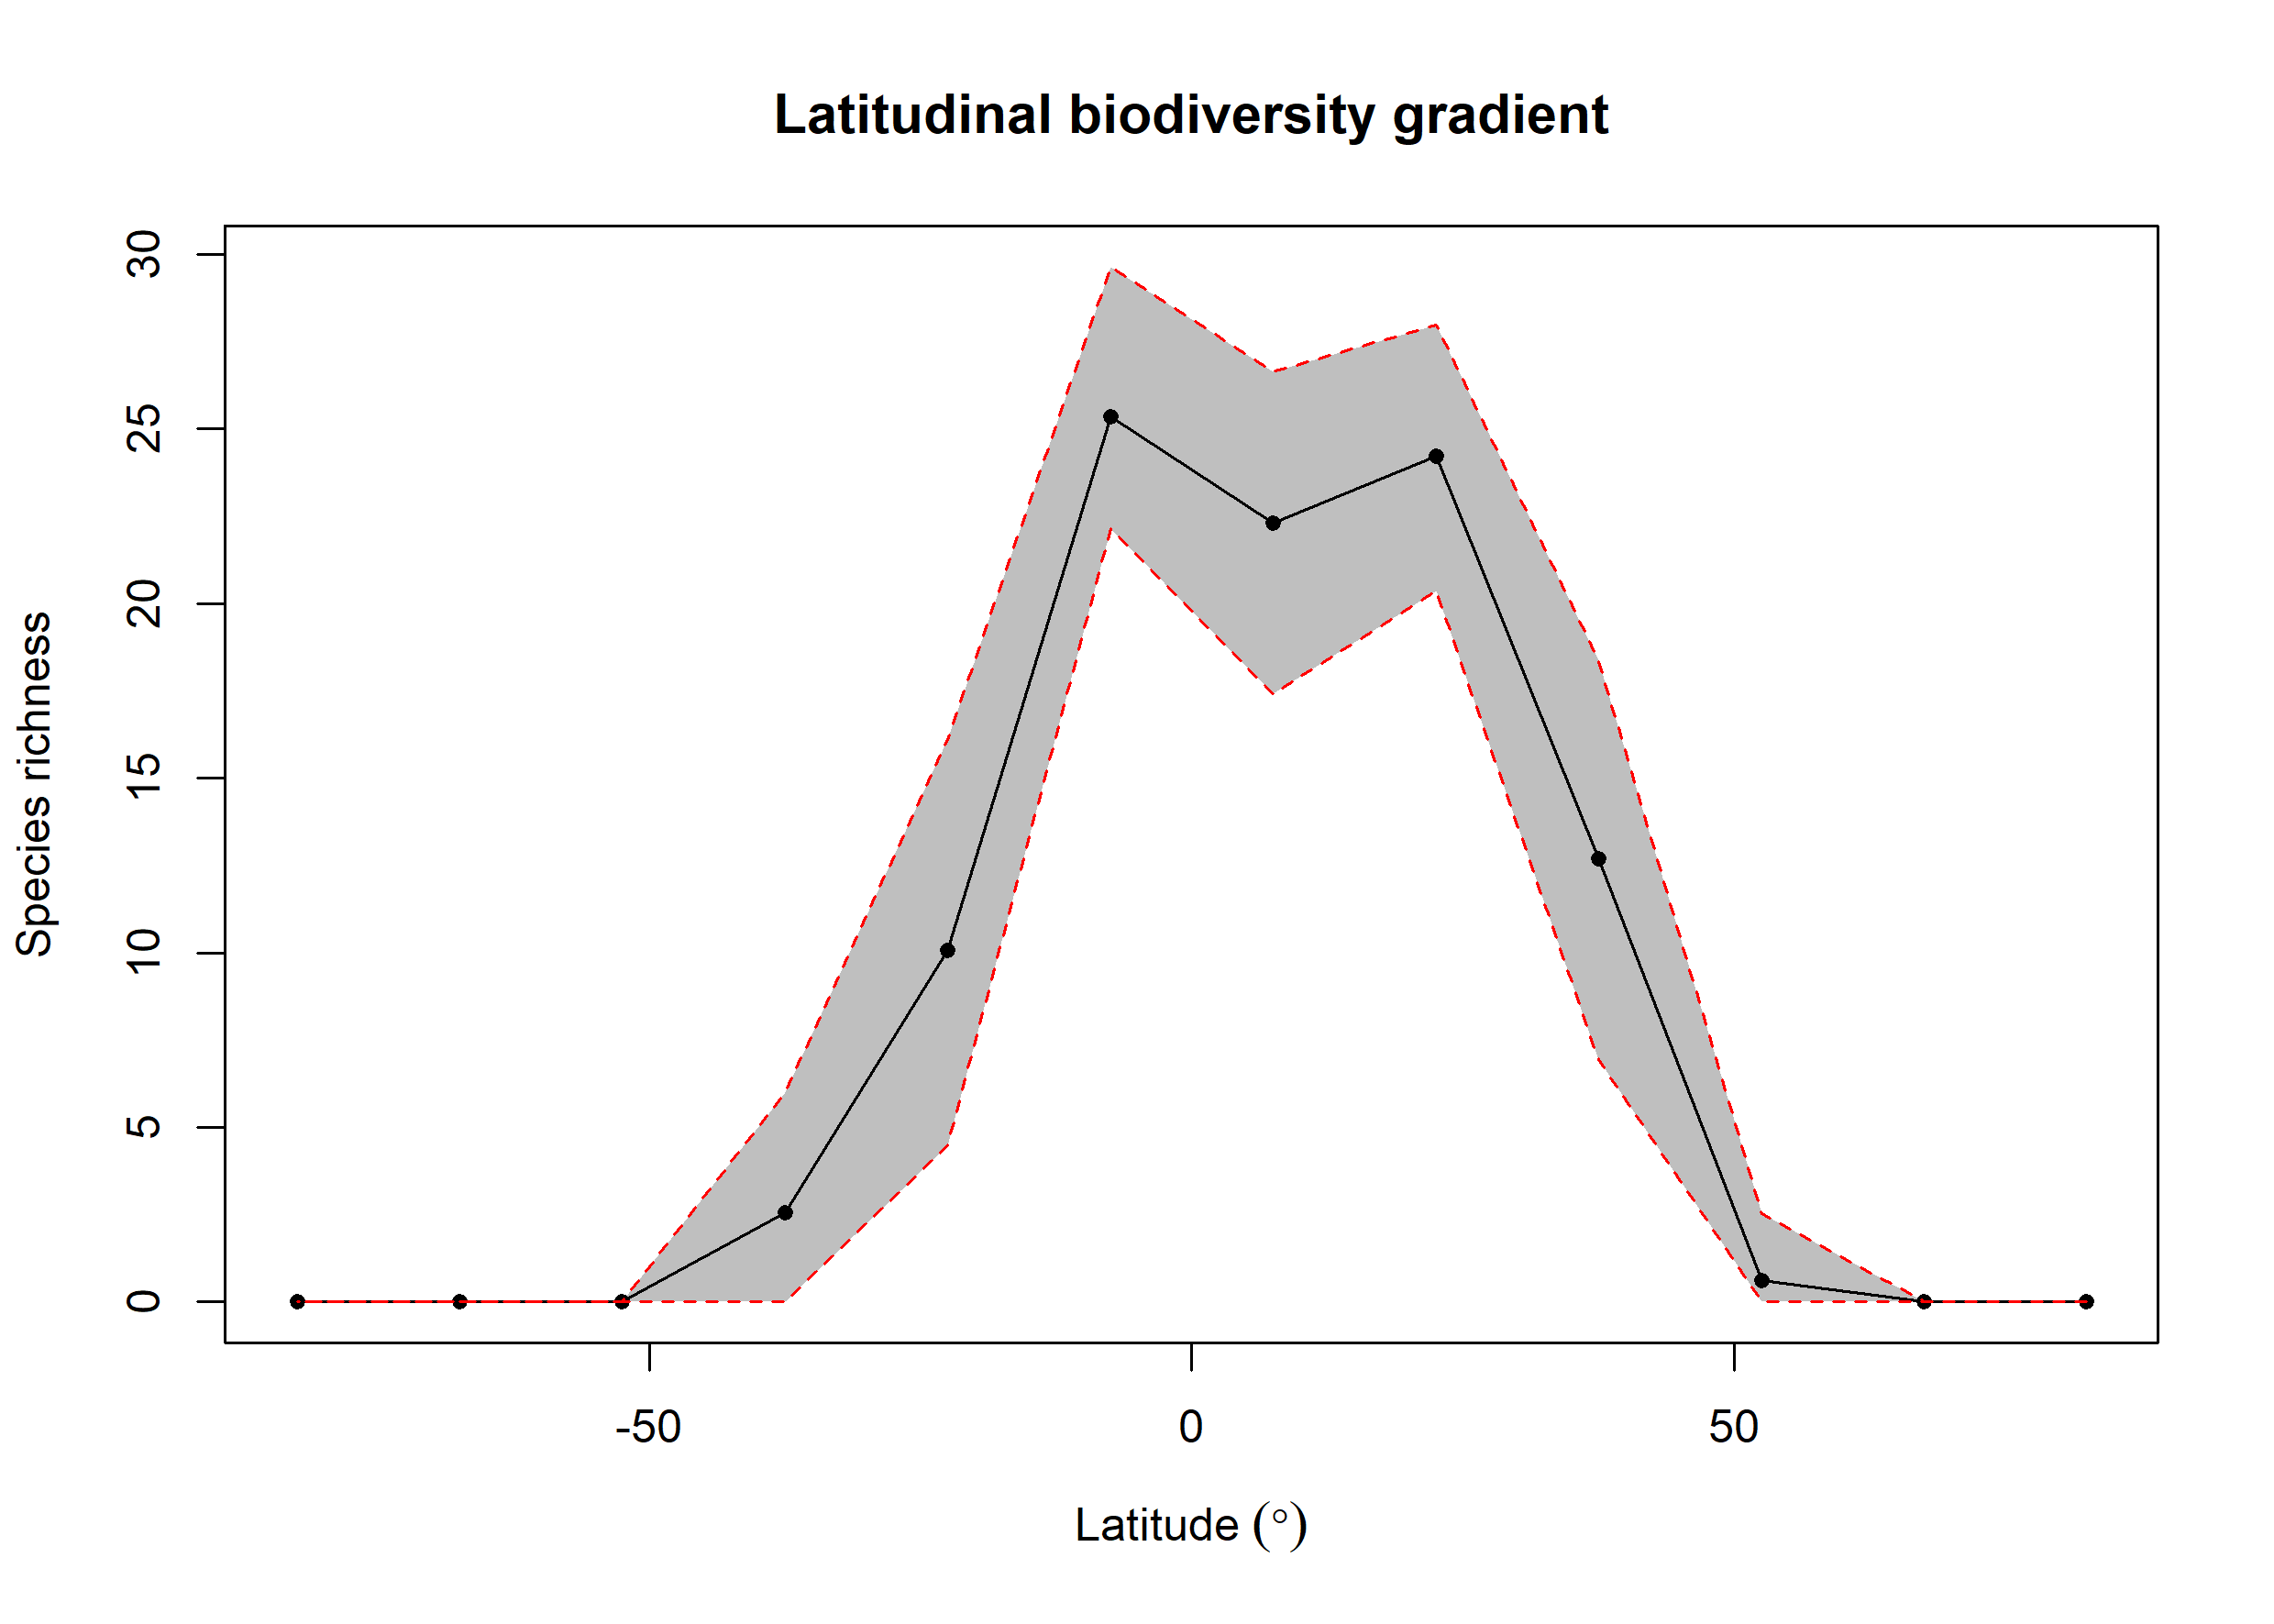

Values plotted in this chart, from the file beside it:
bin, max, min, mid, hemisphere, mean_richness, CI.Lower, CI.Upper
1, 90, 75, 82.5, N, 0.02, 0, 0
2, 75, 60, 67.5, N, NA, NA, NA
3, 60, 45, 52.5, N, 0.62, 0, 2.525
4, 45, 30, 37.5, N, 12.69, 6.944, 18.38
5, 30, 15, 22.5, N, 24.22, 20.36, 27.98
6, 15, 0, 7.5, N, 22.31, 17.42, 26.63
7, 0, -15, -7.5, S, 25.35, 22.16, 29.64
8, -15, -30, -22.5, S, 10.06, 4.475, 16.1
9, -30, -45, -37.5, S, 2.569, 0, 5.999
10, -45, -60, -52.5, S, NA, NA, NA
11, -60, -75, -67.5, S, NA, NA, NA
12, -75, -90, -82.5, S, 0.01, 0, 0
